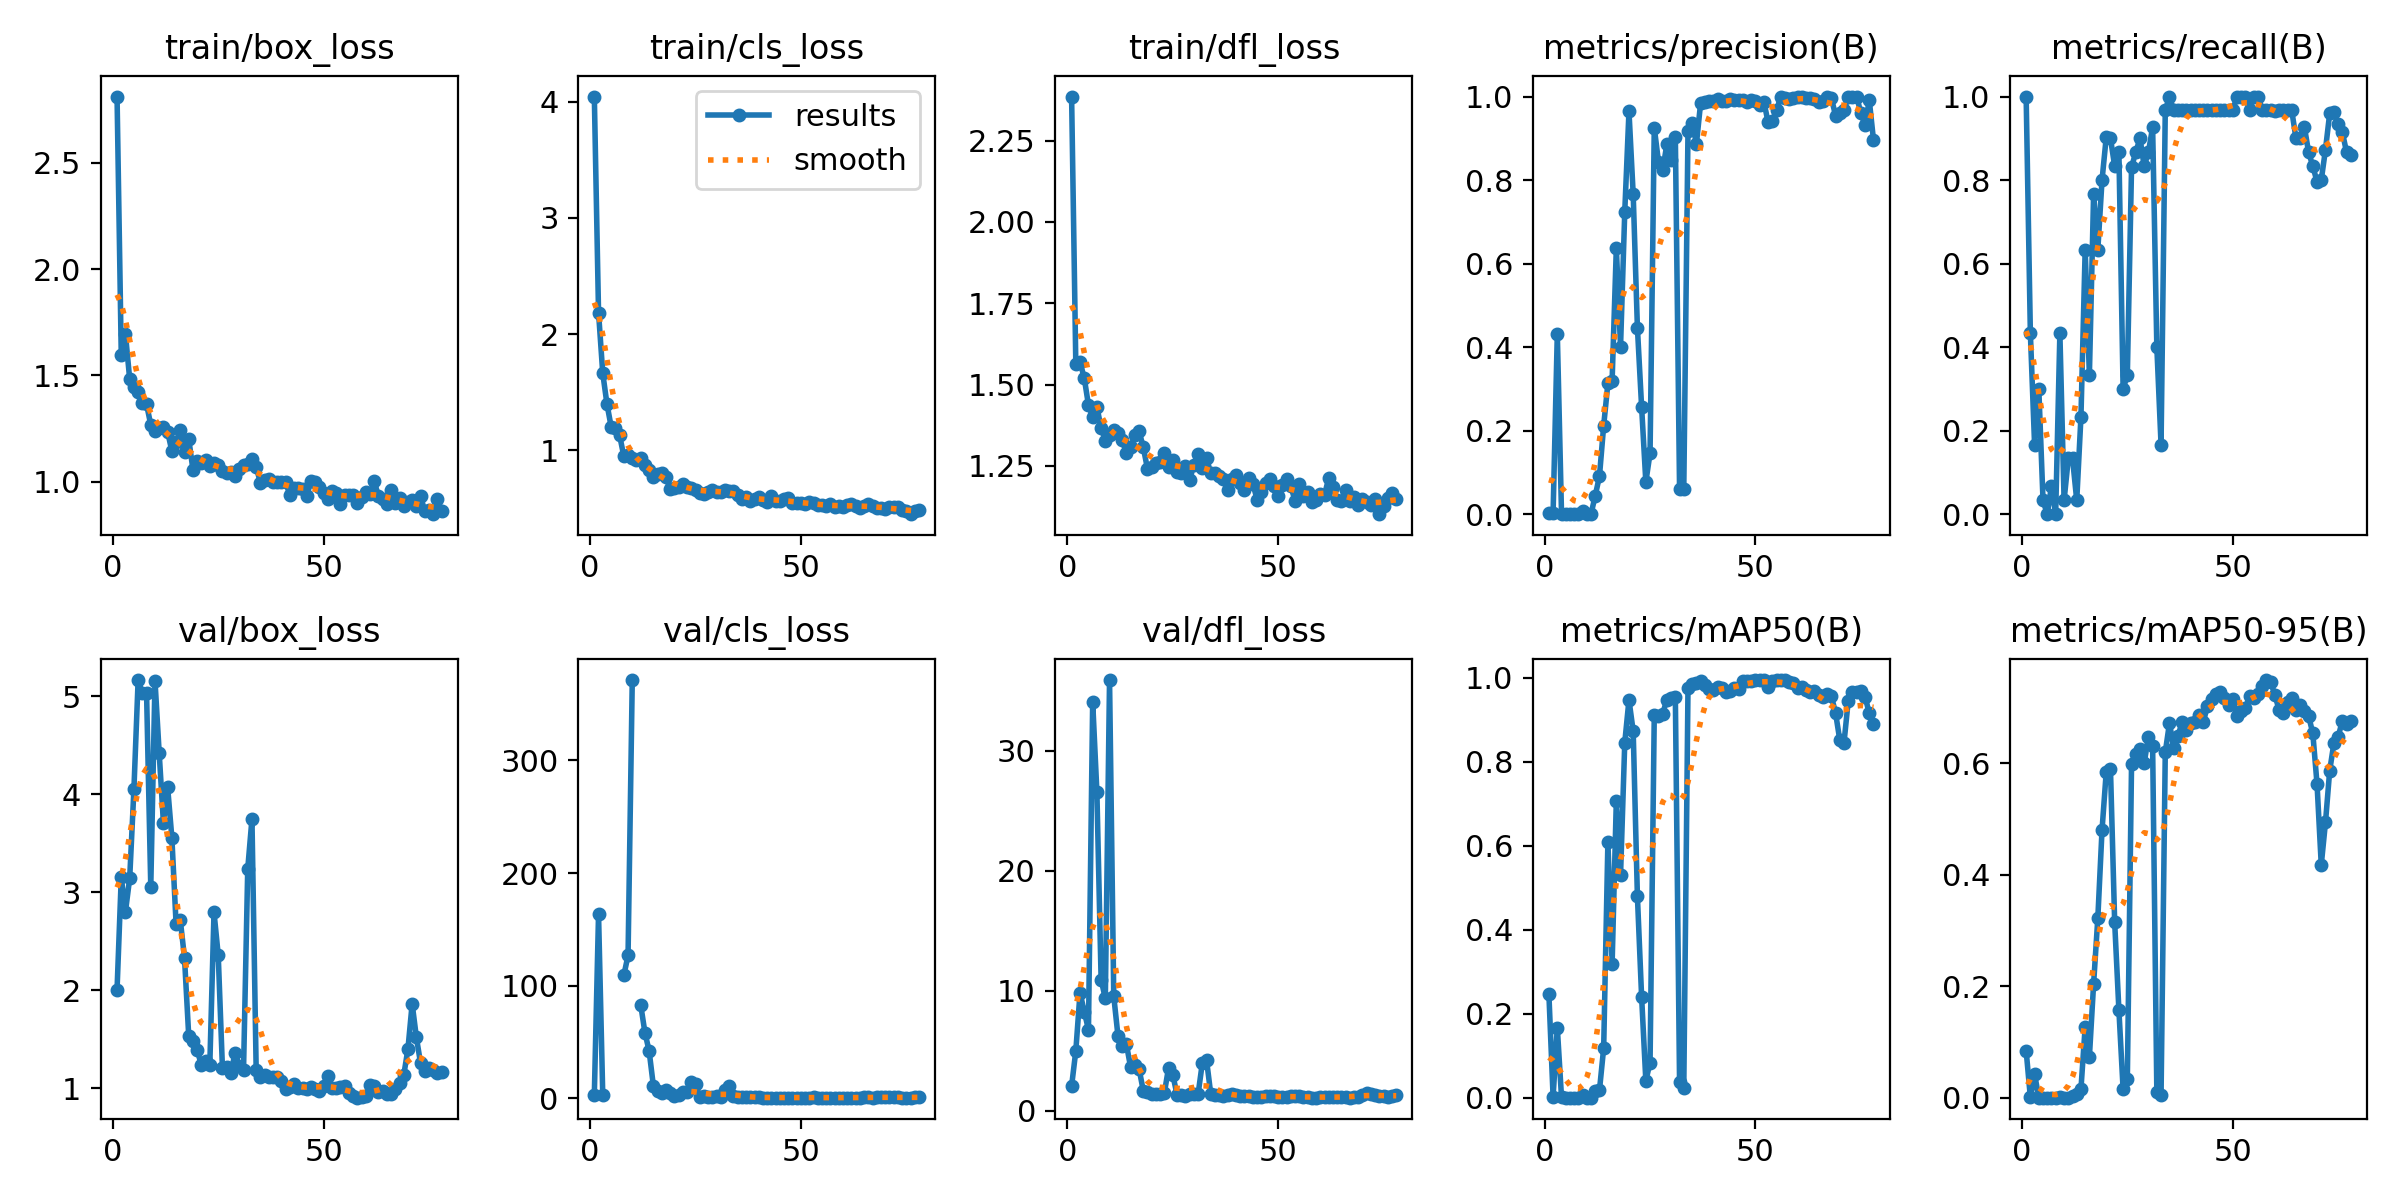

The table this chart was drawn from, first rows:
epoch, time, train/box_loss, train/cls_loss, train/dfl_loss, metrics/precision(B), metrics/recall(B), metrics/mAP50(B), metrics/mAP50-95(B), val/box_loss, val/cls_loss, val/dfl_loss, lr/pg0, lr/pg1, lr/pg2
1, 5.567, 2.811, 4.043, 2.386, 0.00333, 1, 0.2475, 0.08433, 2.006, 3.167, 2.063, 0.0937, 0.0007, 0.0007
2, 7.881, 1.595, 2.185, 1.562, 0.00193, 0.4333, 0.00238, 0.00052, 3.149, 163.5, 4.995, 0.08649, 0.001485, 0.001485
3, 9.983, 1.692, 1.663, 1.569, 0.432, 0.1667, 0.1666, 0.0422, 2.802, 2.822, 9.839, 0.07925, 0.002254, 0.002254
4, 12.23, 1.482, 1.398, 1.52, 0.00101, 0.3, 0.00066, 0.00027, 3.143, inf, 8.272, 0.07201, 0.003008, 0.003008
5, 14.3, 1.447, 1.202, 1.437, 0.00012, 0.03333, 7e-05, 3e-05, 4.048, inf, 6.769, 0.06475, 0.003746, 0.003746
6, 16.86, 1.421, 1.197, 1.4, 0, 0, 0, 0, 5.164, inf, 34.11, 0.05747, 0.004467, 0.004467
7, 20.51, 1.371, 1.13, 1.431, 0.00025, 0.06667, 0.00013, 1e-05, 5.03, inf, 26.56, 0.05017, 0.005173, 0.005173
8, 22.74, 1.364, 0.949, 1.367, 0, 0, 0, 0, 5.032, 109.3, 10.94, 0.04286, 0.005863, 0.005863
9, 24.87, 1.267, 0.961, 1.328, 0.00656, 0.4333, 0.00749, 0.0016, 3.055, 126.8, 9.367, 0.03554, 0.006538, 0.006538
10, 27.02, 1.24, 0.9353, 1.346, 0.00062, 0.03333, 0.00033, 5e-05, 5.157, 371.4, 35.91, 0.0282, 0.007196, 0.007196
11, 29.45, 1.254, 0.9142, 1.36, 0.00053, 0.1333, 0.00027, 3e-05, 4.416, inf, 9.549, 0.02084, 0.007839, 0.007839
12, 32.19, 1.258, 0.9334, 1.352, 0.04444, 0.1333, 0.01657, 0.00347, 3.706, 83.03, 6.246, 0.01347, 0.008465, 0.008465
13, 34.24, 1.234, 0.8726, 1.329, 0.09091, 0.03333, 0.01777, 0.00662, 4.07, 58.37, 5.364, 0.008812, 0.008812, 0.008812
14, 36.29, 1.144, 0.8292, 1.289, 0.2121, 0.2333, 0.1183, 0.01574, 3.555, 41.93, 5.547, 0.008713, 0.008713, 0.008713
15, 38.34, 1.185, 0.7678, 1.306, 0.3129, 0.6333, 0.6093, 0.1275, 2.679, 11.18, 3.632, 0.008614, 0.008614, 0.008614
16, 40.48, 1.241, 0.7992, 1.344, 0.3194, 0.3333, 0.3184, 0.07298, 2.715, 6.011, 3.821, 0.008515, 0.008515, 0.008515
17, 43.09, 1.141, 0.802, 1.357, 0.6368, 0.7667, 0.707, 0.2043, 2.329, 4.228, 3.501, 0.008416, 0.008416, 0.008416
18, 45.72, 1.201, 0.7699, 1.307, 0.4013, 0.6333, 0.5306, 0.3222, 1.533, 7.413, 1.678, 0.008317, 0.008317, 0.008317
19, 47.86, 1.057, 0.6659, 1.241, 0.7242, 0.8, 0.8459, 0.4805, 1.48, 4.733, 1.527, 0.008218, 0.008218, 0.008218
20, 49.94, 1.099, 0.6802, 1.245, 0.9644, 0.903, 0.9478, 0.5848, 1.394, 2.392, 1.43, 0.008119, 0.008119, 0.008119
21, 52.06, 1.088, 0.6861, 1.259, 0.7659, 0.9, 0.8731, 0.5902, 1.231, 2.511, 1.417, 0.00802, 0.00802, 0.00802
22, 54.94, 1.104, 0.7147, 1.262, 0.4465, 0.8333, 0.4795, 0.3144, 1.274, 5.329, 1.437, 0.007921, 0.007921, 0.007921
23, 57.87, 1.075, 0.6866, 1.288, 0.2562, 0.8667, 0.2398, 0.1572, 1.233, 5.755, 1.477, 0.007822, 0.007822, 0.007822
24, 59.96, 1.087, 0.677, 1.248, 0.07714, 0.3, 0.0403, 0.01507, 2.793, 14.34, 3.593, 0.007723, 0.007723, 0.007723
25, 62.04, 1.079, 0.6557, 1.269, 0.1459, 0.3333, 0.08366, 0.0334, 2.357, 12.57, 2.996, 0.007624, 0.007624, 0.007624
26, 64.12, 1.051, 0.6328, 1.23, 0.9257, 0.8308, 0.9124, 0.5984, 1.203, 0.9119, 1.355, 0.007525, 0.007525, 0.007525
27, 66.19, 1.041, 0.6283, 1.229, 0.8434, 0.8667, 0.9086, 0.6162, 1.219, 1.969, 1.297, 0.007426, 0.007426, 0.007426
28, 68.69, 1.044, 0.6463, 1.25, 0.8239, 0.9, 0.915, 0.6258, 1.156, 1.42, 1.203, 0.007327, 0.007327, 0.007327
29, 71.54, 1.024, 0.6585, 1.207, 0.8867, 0.8333, 0.9485, 0.6001, 1.36, 1.506, 1.433, 0.007228, 0.007228, 0.007228
30, 73.73, 1.061, 0.6447, 1.252, 0.849, 0.8667, 0.9529, 0.6481, 1.224, 1.735, 1.408, 0.007129, 0.007129, 0.007129
31, 75.84, 1.078, 0.6446, 1.287, 0.9026, 0.9264, 0.9552, 0.6309, 1.184, 1.314, 1.374, 0.00703, 0.00703, 0.00703
32, 77.9, 1.083, 0.6609, 1.243, 0.05945, 0.4, 0.03647, 0.00958, 3.238, 7.128, 3.961, 0.006931, 0.006931, 0.006931
33, 80.04, 1.106, 0.6536, 1.274, 0.05971, 0.1667, 0.02224, 0.00468, 3.746, 10.49, 4.253, 0.006832, 0.006832, 0.006832
34, 82.94, 1.069, 0.6492, 1.227, 0.9175, 0.9667, 0.9764, 0.6198, 1.188, 1.748, 1.421, 0.006733, 0.006733, 0.006733
35, 85.32, 0.9954, 0.6152, 1.229, 0.9374, 1, 0.9855, 0.6725, 1.115, 0.8889, 1.28, 0.006634, 0.006634, 0.006634
36, 87.41, 1.009, 0.5856, 1.22, 0.8869, 0.9667, 0.9874, 0.6278, 1.134, 0.775, 1.28, 0.006535, 0.006535, 0.006535
37, 89.49, 1.013, 0.6012, 1.21, 0.9851, 0.9667, 0.9931, 0.649, 1.117, 0.7725, 1.25, 0.006436, 0.006436, 0.006436
38, 91.6, 0.9991, 0.5617, 1.174, 0.9872, 0.9667, 0.983, 0.6737, 1.117, 0.8783, 1.35, 0.006337, 0.006337, 0.006337
39, 93.79, 0.9972, 0.5781, 1.21, 0.9883, 0.9667, 0.9747, 0.6605, 1.117, 0.7976, 1.368, 0.006238, 0.006238, 0.006238
40, 96.64, 0.9985, 0.6001, 1.223, 0.989, 0.9667, 0.9715, 0.6724, 1.072, 0.6845, 1.306, 0.006139, 0.006139, 0.006139
41, 98.92, 0.999, 0.5728, 1.196, 0.9934, 0.9667, 0.9788, 0.6735, 0.993, 0.6064, 1.224, 0.00604, 0.00604, 0.00604
42, 101.4, 0.9368, 0.5532, 1.175, 0.9901, 0.9667, 0.975, 0.6864, 1.013, 0.5874, 1.222, 0.005941, 0.005941, 0.005941
43, 103.4, 0.9715, 0.6072, 1.212, 0.989, 0.9667, 0.9676, 0.6743, 1.04, 0.6192, 1.223, 0.005842, 0.005842, 0.005842
44, 105.5, 0.9723, 0.561, 1.195, 0.9946, 0.9667, 0.9691, 0.7021, 1.005, 0.5778, 1.172, 0.005743, 0.005743, 0.005743
45, 108.4, 0.9653, 0.5646, 1.146, 0.9922, 0.9667, 0.9755, 0.7151, 0.9989, 0.5712, 1.166, 0.005644, 0.005644, 0.005644
46, 110.8, 0.9317, 0.5789, 1.168, 0.9929, 0.9667, 0.9735, 0.7239, 0.9884, 0.5865, 1.167, 0.005545, 0.005545, 0.005545
47, 113, 1.005, 0.587, 1.198, 0.9908, 0.9667, 0.9923, 0.7282, 1.012, 0.6209, 1.214, 0.005446, 0.005446, 0.005446
48, 115.1, 0.9985, 0.551, 1.209, 0.9875, 0.9667, 0.9923, 0.7167, 0.9938, 0.592, 1.21, 0.005347, 0.005347, 0.005347
49, 117.2, 0.9732, 0.5478, 1.188, 0.9925, 0.9667, 0.9923, 0.704, 0.9721, 0.5804, 1.194, 0.005248, 0.005248, 0.005248
50, 119.4, 0.9482, 0.5451, 1.156, 0.99, 0.9667, 0.994, 0.7158, 1.024, 0.5887, 1.178, 0.005149, 0.005149, 0.005149
51, 122.4, 0.9198, 0.5412, 1.19, 0.9803, 1, 0.995, 0.6842, 1.119, 0.6324, 1.173, 0.00505, 0.00505, 0.00505
52, 124.5, 0.9562, 0.5559, 1.209, 0.9875, 1, 0.995, 0.6936, 1.005, 0.6153, 1.175, 0.004951, 0.004951, 0.004951
53, 127.1, 0.9481, 0.5498, 1.188, 0.9384, 1, 0.9779, 0.6994, 1.001, 0.6609, 1.191, 0.004852, 0.004852, 0.004852
54, 129.3, 0.8954, 0.5291, 1.142, 0.9403, 0.9667, 0.9921, 0.7206, 1.011, 0.5615, 1.196, 0.004753, 0.004753, 0.004753
55, 132.2, 0.939, 0.5289, 1.193, 0.9668, 1, 0.994, 0.7173, 1.017, 0.5028, 1.211, 0.004654, 0.004654, 0.004654
56, 135, 0.9393, 0.5181, 1.158, 1, 0.9997, 0.995, 0.7238, 0.9552, 0.5122, 1.165, 0.004555, 0.004555, 0.004555
57, 137.2, 0.9362, 0.5383, 1.169, 0.9966, 0.9667, 0.994, 0.7381, 0.9169, 0.4976, 1.135, 0.004456, 0.004456, 0.004456
58, 139.2, 0.9006, 0.5152, 1.139, 0.9953, 0.9667, 0.9915, 0.7495, 0.9025, 0.5111, 1.093, 0.004357, 0.004357, 0.004357
59, 141.3, 0.9269, 0.5224, 1.144, 0.9973, 0.9667, 0.9875, 0.7457, 0.9092, 0.4996, 1.1, 0.004258, 0.004258, 0.004258
60, 143.3, 0.9504, 0.5155, 1.164, 1, 0.965, 0.9758, 0.7229, 0.9198, 0.4894, 1.113, 0.004159, 0.004159, 0.004159
... 18 more rows
